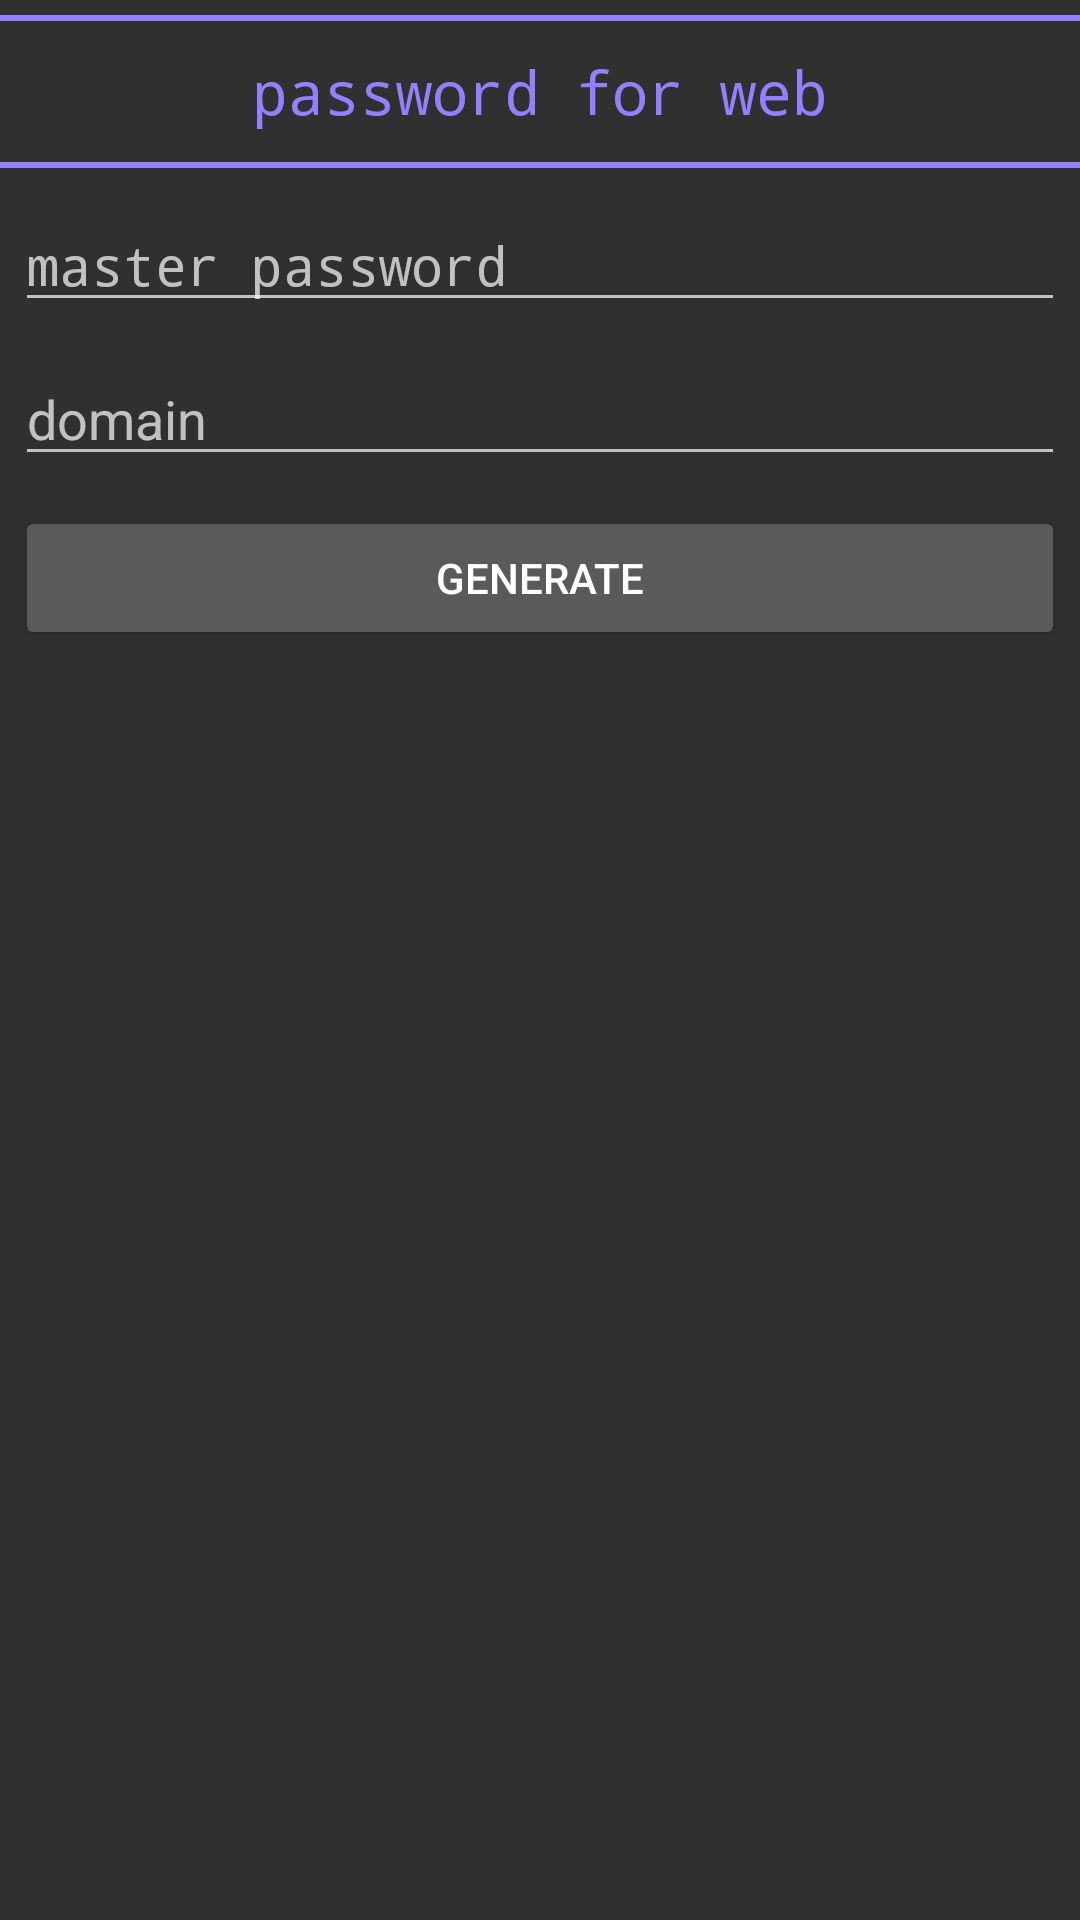

Reconstruct the res/layout file that produces this screen, plus the resources it refers to.
<!-- AndroidManifest.xml: application theme android:Theme.Material -->
<!-- res/layout/pass_gen.xml -->
<?xml version="1.0" encoding="utf-8"?>
<LinearLayout xmlns:android="http://schemas.android.com/apk/res/android"
              xmlns:tools="http://schemas.android.com/tools" android:orientation="vertical"
              android:layout_width="fill_parent"
              android:layout_height="fill_parent" tools:context=".PassGenActivity">
    <LinearLayout
            android:orientation="vertical"
            android:layout_width="fill_parent"
            android:layout_height="fill_parent" android:layout_weight="1">
            <LinearLayout android:orientation="vertical" android:layout_width="fill_parent" android:layout_height="2dp"
                          android:background="@color/password_color"
                          android:baselineAligned="true" android:layout_marginTop="5dp"
                          android:layout_marginBottom="5dp" android:id="@+id/linearLayout2"
                          android:layout_gravity="center"/>
            <TextView android:layout_width="wrap_content" android:layout_height="wrap_content"
                      android:text="@string/password" android:id="@+id/messsage" android:layout_gravity="center"
                      android:textSize="20dp" android:paddingTop="5dp" android:paddingBottom="5dp"
                      android:textColor="@color/password_color" android:typeface="monospace"
                      android:layout_marginLeft="5dp" android:layout_marginRight="5dp"/>
            <LinearLayout android:orientation="vertical" android:layout_width="fill_parent" android:layout_height="2dp"
                          android:layout_gravity="center" android:background="@color/password_color"
                          android:baselineAligned="true" android:layout_marginTop="5dp"
                          android:layout_marginBottom="5dp" android:id="@+id/linearLayout3">
            </LinearLayout>
            <LinearLayout android:orientation="vertical" android:layout_width="wrap_content"
                          android:layout_alignParentTop="false" android:layout_alignWithParentIfMissing="false"
                          android:layout_height="wrap_content" android:id="@+id/linearLayout1"
                          android:layout_gravity="center">
            </LinearLayout>
            <EditText android:layout_width="fill_parent" android:layout_height="wrap_content" android:id="@+id/editText"
                      android:layout_marginTop="5dp" android:layout_marginBottom="5dp" android:layout_marginRight="5dp"
                      android:editable="true" android:focusable="true" android:enabled="true" android:password="true"
                      android:singleLine="true" android:selectAllOnFocus="false" android:hint="@string/master_password"
                      android:imeOptions="flagNoExtractUi"
                      android:layout_marginLeft="5dp" android:layout_margin="5dp" android:inputType="textNoSuggestions|textPassword"
                      android:elevation="5dp"/>
            <AutoCompleteTextView
                    android:layout_width="fill_parent"
                    android:layout_height="wrap_content"
                    android:imeOptions="flagNoExtractUi|actionDone"
                    android:id="@+id/domainSearch" android:layout_gravity="left|center_vertical" android:hint="@string/domain"
                    android:layout_margin="5dp" android:inputType="textVisiblePassword"
                    android:longClickable="false" android:elevation="5dp"/>
            <Button android:layout_width="match_parent" android:layout_height="wrap_content"
                    android:text="@string/generate" android:id="@+id/button"
                    android:layout_gravity="center" android:layout_margin="5dp"/>
            <ProgressBar android:layout_width="wrap_content" android:layout_height="wrap_content"
                         android:id="@+id/progressBar"
                         android:indeterminate="false" android:visibility="invisible"
                         android:layout_gravity="center" android:layout_marginBottom="5dp"/>
    </LinearLayout>
</LinearLayout>
<!-- resources referenced by this layout -->
<resources>
  <color name="password_color">#9380FF</color>
  <string name="domain">domain</string>
  <string name="generate">generate</string>
  <string name="master_password">master password</string>
  <string name="password">password for web</string>
</resources>
